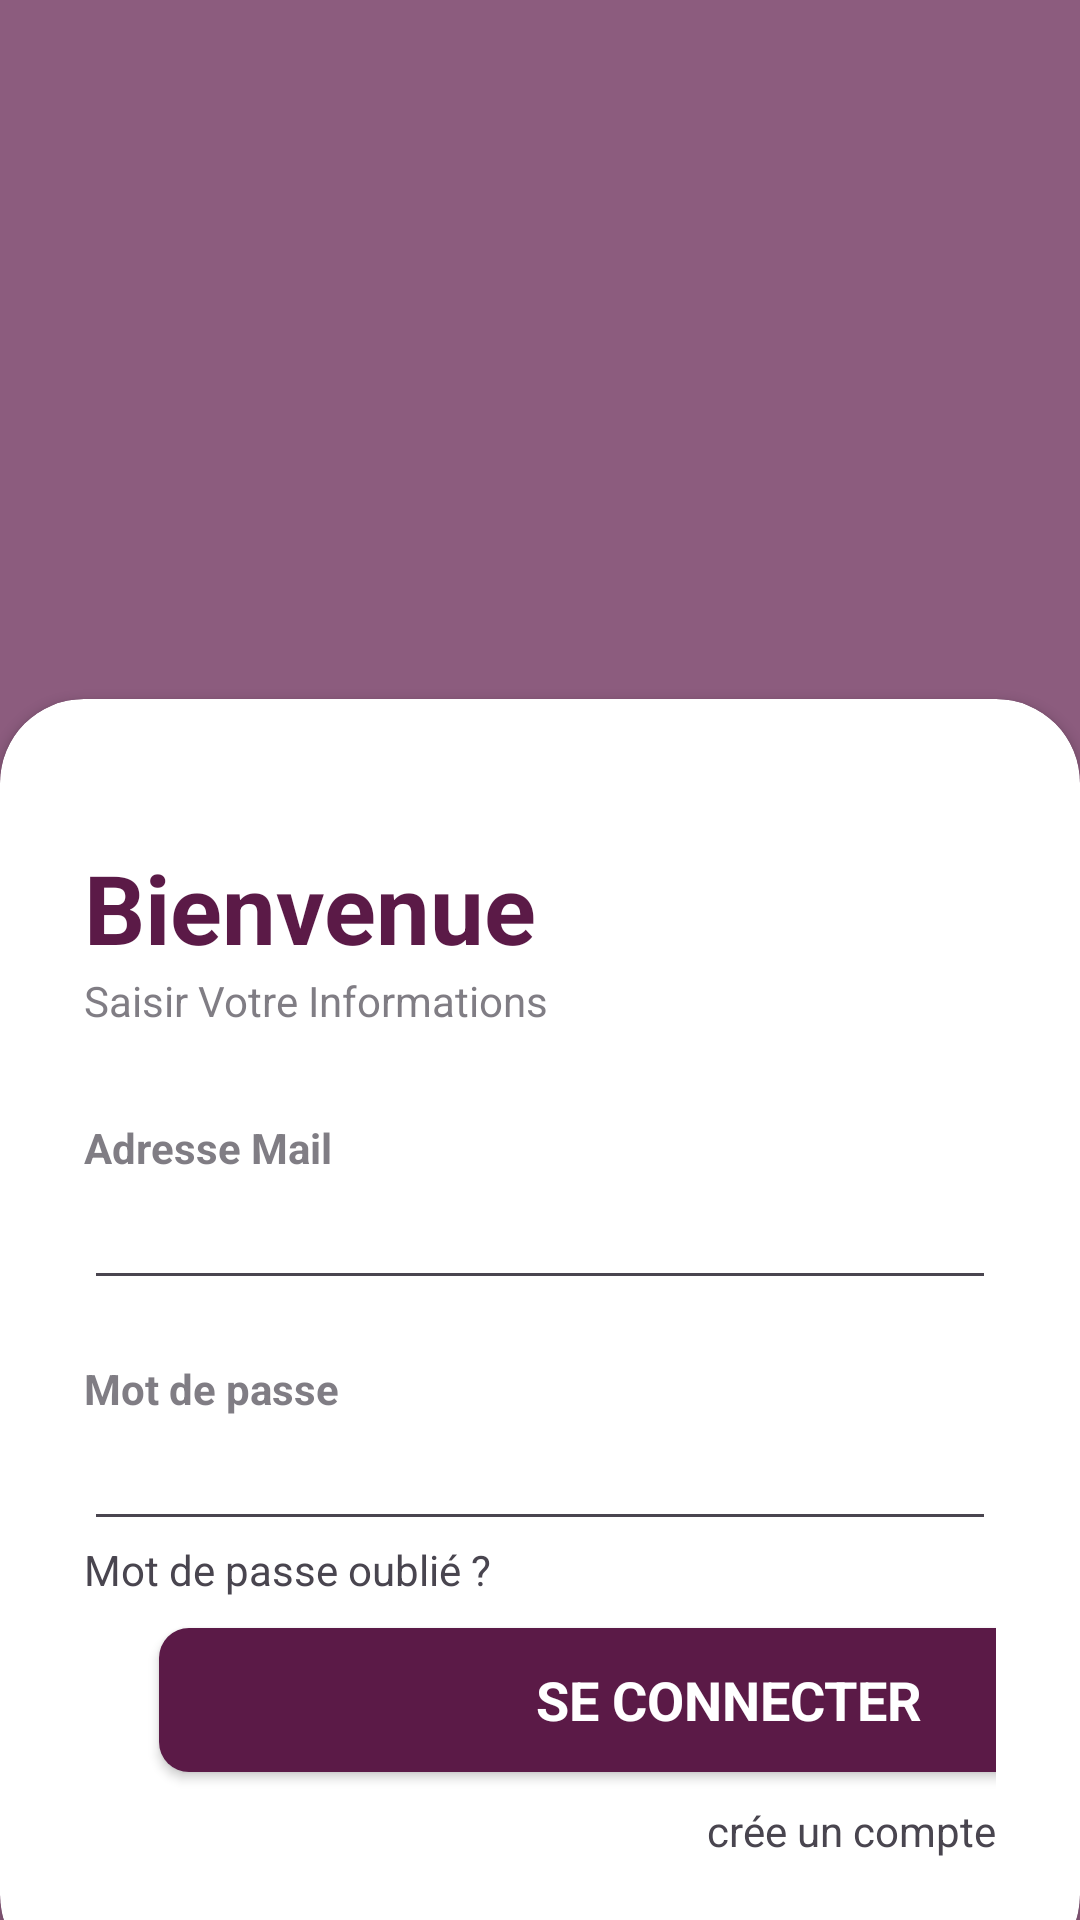

Produce the Android XML layout that renders to this screen, including the resource entries it uses.
<!-- AndroidManifest.xml: application theme Theme.HelpCasaMobileApp -->
<!-- res/layout/activity_login.xml -->
<?xml version="1.0" encoding="utf-8"?>
<RelativeLayout xmlns:android="http://schemas.android.com/apk/res/android"
    xmlns:app="http://schemas.android.com/apk/res-auto"
    xmlns:tools="http://schemas.android.com/tools"
    android:layout_width="match_parent"
    android:layout_height="match_parent"
    android:background="@drawable/pic1"
    tools:context=".activities.LoginActivity">

    <RelativeLayout
        android:layout_width="match_parent"
        android:layout_height="match_parent"
        android:alpha="0.7"
        android:background="@color/mauve" >

        <LinearLayout
            android:layout_width="wrap_content"
            android:layout_height="wrap_content"
            android:layout_alignParentStart="true"
            android:layout_alignParentEnd="true"
            android:layout_marginStart="94dp"
            android:layout_marginEnd="117dp"
            android:gravity="center"
            android:orientation="vertical"/>
    </RelativeLayout>
    <androidx.cardview.widget.CardView
        android:id="@+id/carview"
        android:layout_width="match_parent"
        android:layout_height="wrap_content"
        android:layout_alignParentBottom="true"
        app:cardCornerRadius="28dp"
        android:layout_marginBottom="-20dp"

        >
        <LinearLayout
            android:layout_width="match_parent"
            android:layout_height="wrap_content"
            android:orientation="vertical"
            android:gravity="center">


        </LinearLayout>
        <LinearLayout
            android:layout_width="match_parent"
            android:layout_height="wrap_content"
            android:orientation="vertical"
            android:padding="28dp"
            android:layout_marginTop="20dp"
            >


            <TextView
                android:layout_width="wrap_content"
                android:layout_height="wrap_content"
                android:text="Bienvenue"
                android:textColor="@color/mauve"
                android:textSize="32sp"
                android:textStyle="bold"
                />
            <TextView
                android:layout_width="wrap_content"
                android:layout_height="wrap_content"
                android:text="Saisir Votre Informations"
                android:alpha="0.7"
                />




            <View
                android:layout_width="wrap_content"
                android:layout_height="30dp" />


            <TextView
                android:layout_width="wrap_content"
                android:layout_height="wrap_content"
                android:text="Adresse Mail"
                android:alpha="0.7"
                android:textStyle="bold"
                />


            <EditText
                android:id="@+id/email"
                android:layout_width="match_parent"
                android:layout_height="match_parent"
                android:inputType="textEmailAddress"
                tools:ignore="SpeakableTextPresentCheck,TouchTargetSizeCheck"
                />










            <View
                android:layout_width="wrap_content"
                android:layout_height="20dp" />
            <TextView
                android:layout_width="wrap_content"
                android:layout_height="wrap_content"
                android:text="Mot de passe "
                android:alpha="0.7"
                android:textStyle="bold"
                />

            <EditText
                android:id="@+id/password"
                android:layout_width="match_parent"
                android:layout_height="match_parent"
                android:inputType="textPassword"
                tools:ignore="SpeakableTextPresentCheck,TouchTargetSizeCheck"
                />

            <TextView
                android:id="@+id/error"
                android:layout_width="wrap_content"
                android:layout_height="30dp"
                android:textColor="@color/mauve"
                android:visibility="gone"

                />


            <RelativeLayout
                android:layout_width="match_parent"
                android:layout_height="wrap_content"
                >

                <TextView
                    android:layout_width="wrap_content"
                    android:layout_height="wrap_content"
                    android:text="Mot de passe oublié ?"
                    android:layout_alignParentEnd="false"
                    android:layout_centerVertical="true"
                    />

            </RelativeLayout>

            <View
                android:layout_width="wrap_content"
                android:layout_height="10dp" />






            /*<androidx.appcompat.widget.AppCompatButton
            android:id="@+id/connect"
            style="@android:style/Widget.Button"
            android:layout_width="380dp"
            android:layout_height="wrap_content"
            android:background="@drawable/background_btn"
            android:layout_marginStart="25dp"
            android:layout_marginEnd="25dp"
            android:text="SE CONNECTER"
            android:textColor="@color/white"
            android:textStyle="bold"
            android:textSize="18sp"
             />*/
            <View
                android:layout_width="wrap_content"
                android:layout_height="10dp" />

            <TextView
                android:id="@+id/txtl"
                android:layout_width="wrap_content"
                android:layout_height="wrap_content"
                android:text="crée un compte"
                android:layout_gravity="right"
                android:layout_marginBottom="12dp"

                />




        </LinearLayout>

    </androidx.cardview.widget.CardView>



</RelativeLayout>
<!-- resources referenced by this layout -->
<resources>
  <color name="mauve">#5b1a47</color>
  <color name="white">#FFFFFFFF</color>
  <!-- drawable background_btn (drawable) -->
  <?xml version="1.0" encoding="utf-8"?>
  <selector xmlns:android="http://schemas.android.com/apk/res/android">
      <item>
          <shape android:shape="rectangle">
              <corners android:radius="10dp"/>
              <solid android:color="@color/mauve"/>
          </shape>
      </item>
  </selector>
  <style name="Theme.HelpCasaMobileApp" parent="Base.Theme.HelpCasaMobileApp" />
  <style name="Base.Theme.HelpCasaMobileApp" parent="Theme.Material3.DayNight.NoActionBar">
          
          
      </style>
</resources>
